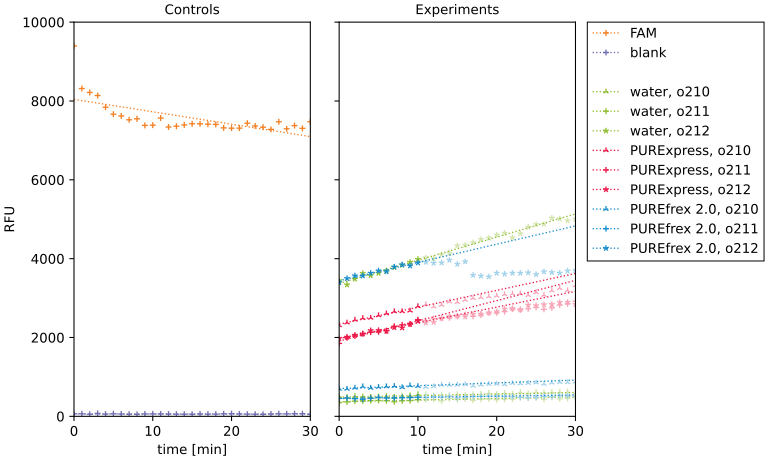

The data file committed next to this chart (first rows):
, well, label, slope, intercept, r2
0, A2, FAM, -31.46, 8040, 0.4372
1, A3, blank, -0.03831, 59.8, 0.003161
2, B1, water, o210, 3.818, 489.3, 0.3767
3, B2, water, o211, 4.309, 367.4, 0.4756
4, B3, water, o212, 58.81, 3370, 0.9401
5, C1, PURExpress, o210, 42.86, 2338, 0.9721
6, C2, PURExpress, o211, 51.33, 1909, 0.9631
7, C3, PURExpress, o212, 39.81, 1975, 0.9511
8, D1, PUREfrex 2.0, o210, 7.145, 704.2, 0.6674
9, D2, PUREfrex 2.0, o211, 3.118, 448.9, 0.4573
10, D3, PUREfrex 2.0, o212, 46.37, 3439, 0.9608
